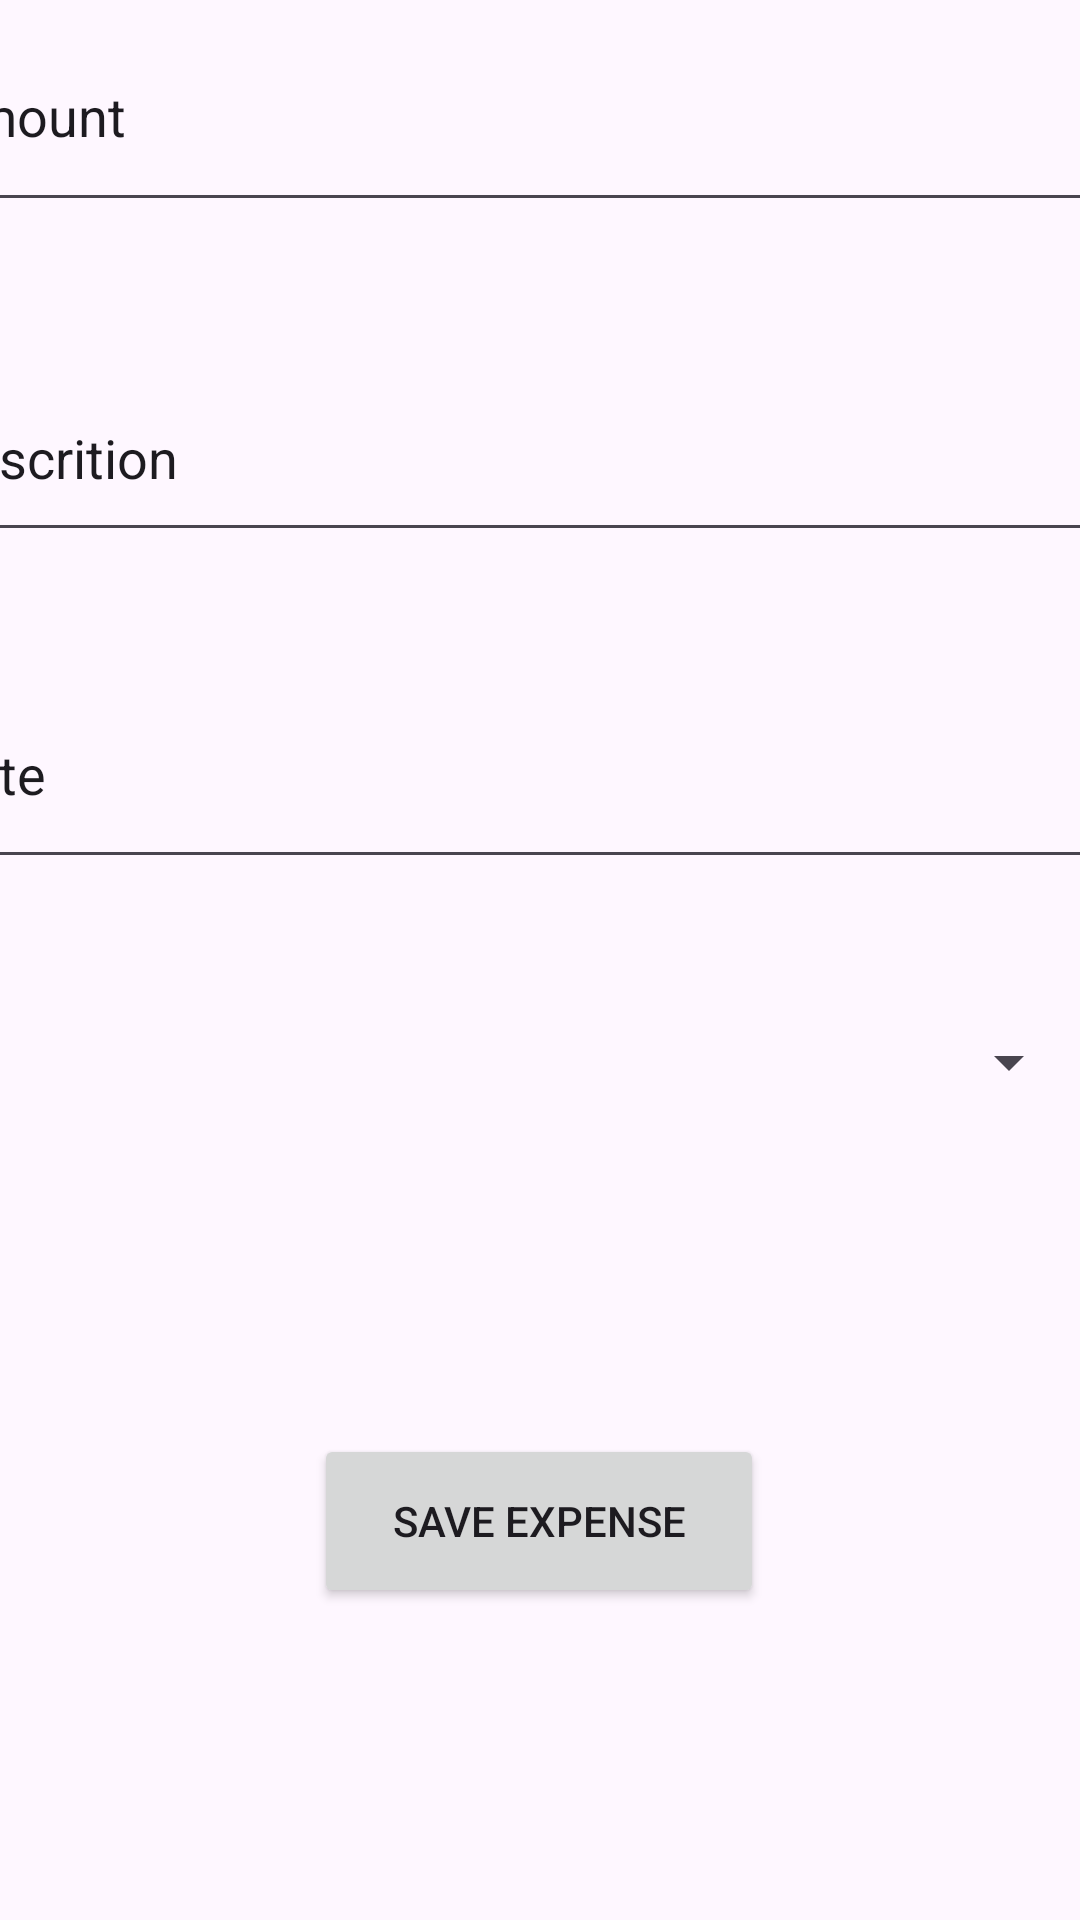

Android layout source for this screen:
<!-- AndroidManifest.xml: application theme Theme.TowTables -->
<!-- res/layout/activity_add_expense.xml -->
<?xml version="1.0" encoding="utf-8"?>
<androidx.constraintlayout.widget.ConstraintLayout xmlns:android="http://schemas.android.com/apk/res/android"
    xmlns:app="http://schemas.android.com/apk/res-auto"
    xmlns:tools="http://schemas.android.com/tools"
    android:id="@+id/main"
    android:layout_width="match_parent"
    android:layout_height="match_parent"
    tools:context=".AddExpense">

    <Spinner
        android:id="@+id/categories"
        android:layout_width="412dp"
        android:layout_height="60dp"
        android:layout_marginBottom="256dp"
        app:layout_constraintBottom_toBottomOf="parent"
        app:layout_constraintEnd_toEndOf="parent"
        app:layout_constraintHorizontal_bias="1.0"
        app:layout_constraintStart_toStartOf="parent" />

    <Button
        android:id="@+id/saveBtn"
        android:layout_width="150dp"
        android:layout_height="58dp"
        android:layout_marginBottom="104dp"
        android:text="Save expense"
        app:layout_constraintBottom_toBottomOf="parent"
        app:layout_constraintEnd_toEndOf="parent"
        app:layout_constraintHorizontal_bias="0.498"
        app:layout_constraintStart_toStartOf="parent" />

    <EditText
        android:id="@+id/amount"
        android:layout_width="408dp"
        android:layout_height="74dp"
        android:ems="10"
        android:inputType="text"
        android:text="amount"
        app:layout_constraintEnd_toEndOf="parent"
        app:layout_constraintStart_toStartOf="parent"
        app:layout_constraintTop_toTopOf="parent" />

    <EditText
        android:id="@+id/description"
        android:layout_width="409dp"
        android:layout_height="66dp"
        android:layout_marginTop="44dp"
        android:ems="10"
        android:inputType="text"
        android:text="descrition"
        app:layout_constraintEnd_toEndOf="parent"
        app:layout_constraintStart_toStartOf="parent"
        app:layout_constraintTop_toBottomOf="@+id/amount" />

    <EditText
        android:id="@+id/date"
        android:layout_width="409dp"
        android:layout_height="73dp"
        android:layout_marginTop="36dp"
        android:ems="10"
        android:inputType="text"
        android:text="date"
        app:layout_constraintEnd_toEndOf="parent"
        app:layout_constraintStart_toStartOf="parent"
        app:layout_constraintTop_toBottomOf="@+id/description" />
</androidx.constraintlayout.widget.ConstraintLayout>
<!-- resources referenced by this layout -->
<resources>
  <style name="Theme.TowTables" parent="Base.Theme.TowTables" />
  <style name="Base.Theme.TowTables" parent="Theme.Material3.DayNight.NoActionBar">
          
          
      </style>
</resources>
